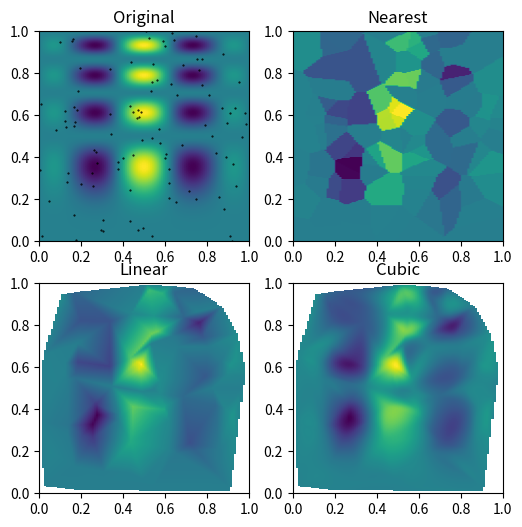

The matplotlib source for this figure:
#importando la libreria
import numpy as np
#creo mi funcion base (es la que conozco, es mi modelo conocido)
def func(x, y):
 return x*(1-x)*np.cos(4*np.pi*x) * np.sin(4*np.pi*y**2)**2
#creo una malla de 100 x 200
grid_x, grid_y = np.mgrid[0:1:100j, 0:1:200j]
#me invento un grupo de puntos aleatorios
points = np.random.rand(100, 2)
#de estos puntos que serian los sensores, y sus lecturas, voy a interpolar en
#la malla los valores que deseo calcular para mi modelo de deduccion real
values = func(points[:,0], points[:,1])
# ejecuto las interpolaciones, uso tres metodos para comparar su desempeno
from scipy.interpolate import griddata
grid_z0 = griddata(points, values, (grid_x, grid_y), method='nearest')
grid_z1 = griddata(points, values, (grid_x, grid_y), method='linear')
grid_z2 = griddata(points, values, (grid_x, grid_y), method='cubic')
#grafico los resultados de los tres ejemplos de inteprolacion
import matplotlib.pyplot as plt
plt.subplot(221)
plt.imshow(func(grid_x, grid_y).T, extent=(0,1,0,1), origin='lower')
plt.plot(points[:,0], points[:,1], 'k.', ms=1)
plt.title('Original')
plt.subplot(222)
plt.imshow(grid_z0.T, extent=(0,1,0,1), origin='lower')
plt.title('Nearest')
plt.subplot(223)
plt.imshow(grid_z1.T, extent=(0,1,0,1), origin='lower')
plt.title('Linear')
plt.subplot(224)
plt.imshow(grid_z2.T, extent=(0,1,0,1), origin='lower')
plt.title('Cubic')
plt.gcf().set_size_inches(6, 6)
plt.show()
